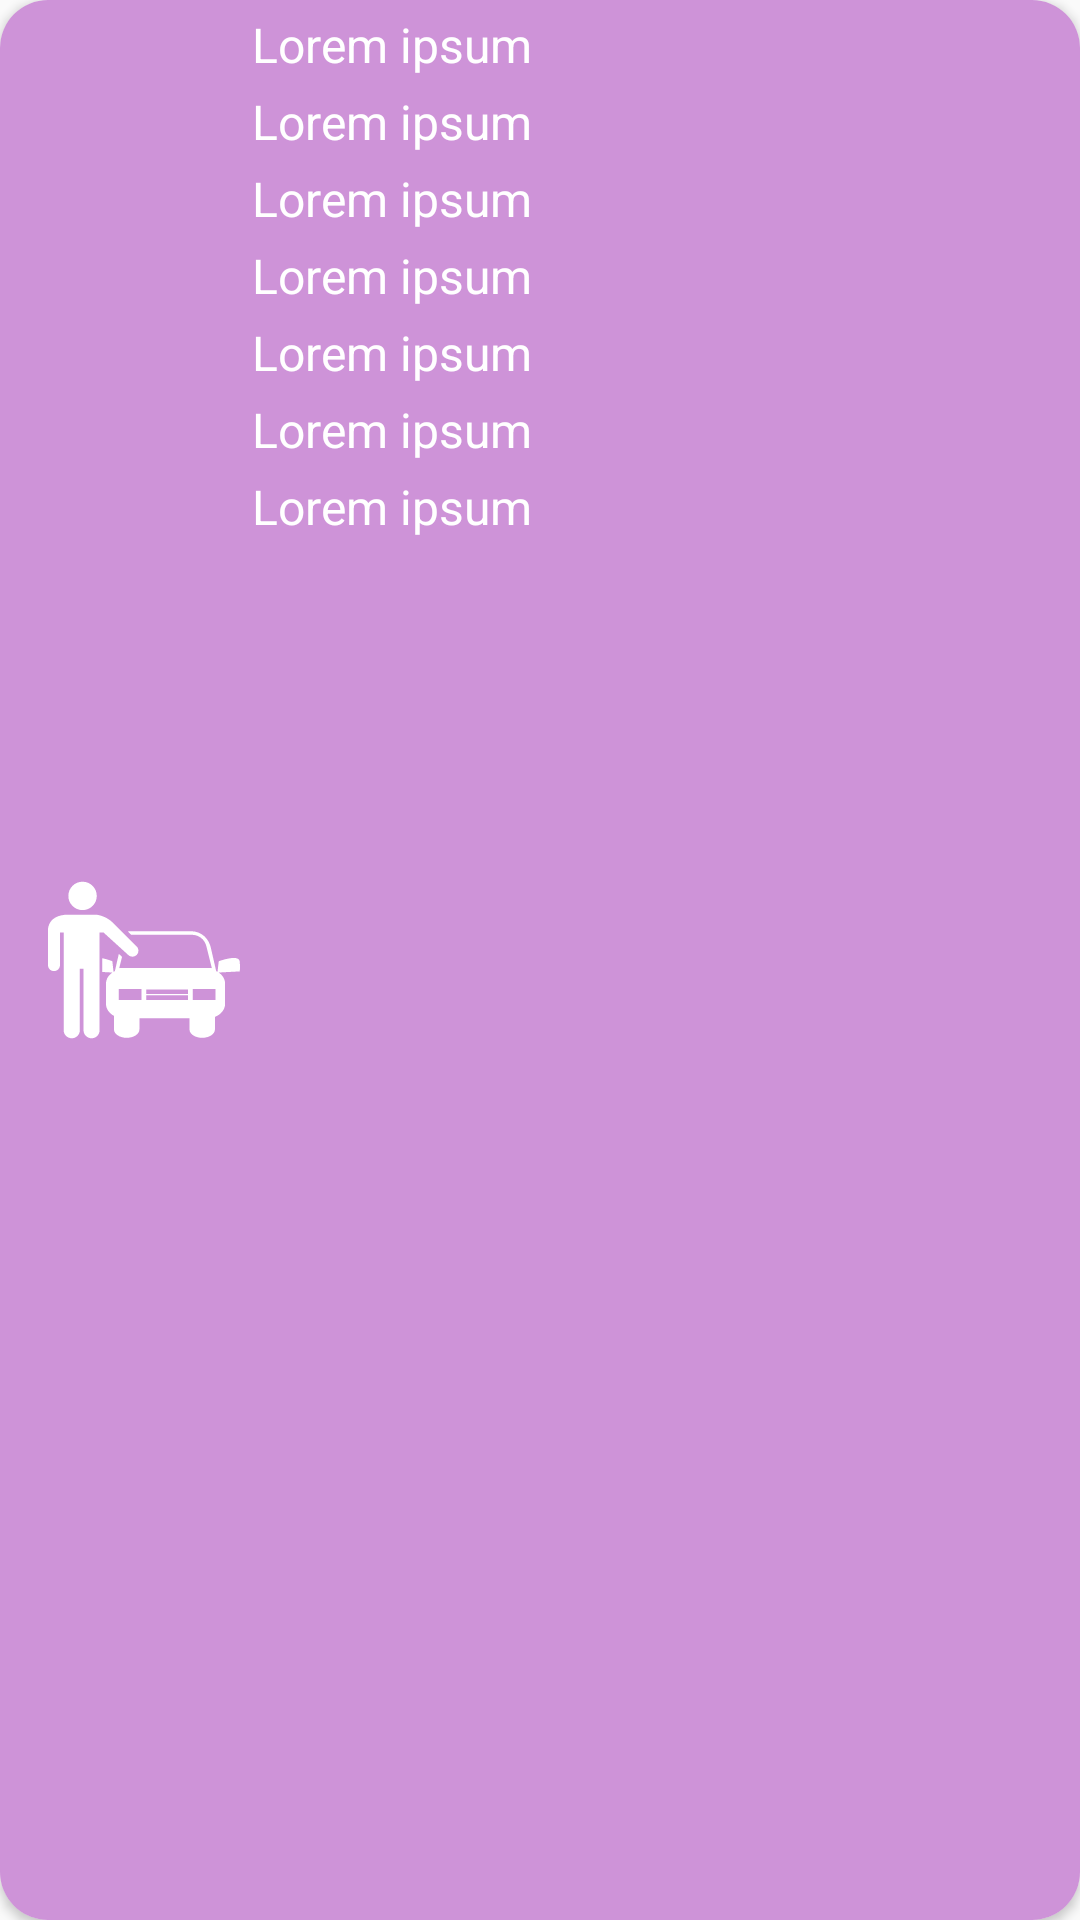

Layout XML and referenced resources for this Android screen:
<!-- AndroidManifest.xml: application theme AppTheme -->
<!-- res/layout/car_owner_item.xml -->
<?xml version="1.0" encoding="utf-8"?>
<androidx.cardview.widget.CardView
    xmlns:android="http://schemas.android.com/apk/res/android"
    xmlns:app="http://schemas.android.com/apk/res-auto"
    xmlns:tools="http://schemas.android.com/tools"
    android:layout_width="match_parent"
    android:layout_height="wrap_content"
    android:layout_margin="4dp"
    android:padding="4dp"
    app:cardCornerRadius="16dp"
    app:layout_constraintTop_toTopOf="parent"
    app:layout_constraintStart_toStartOf="parent"
    app:layout_constraintEnd_toEndOf="parent"
    app:layout_constraintBottom_toBottomOf="parent">

    <androidx.constraintlayout.widget.ConstraintLayout
        android:layout_width="match_parent"
        android:layout_height="match_parent"
        android:background="#ce93d8"
        android:orientation="vertical">

        <androidx.constraintlayout.widget.Guideline
            android:id="@+id/guideline_start"
            android:layout_width="match_parent"
            android:layout_height="wrap_content"
            android:orientation="vertical"
            app:layout_constraintGuide_begin="16dp"/>

        <androidx.constraintlayout.widget.Guideline
            android:id="@+id/guideline_end"
            android:layout_width="match_parent"
            android:layout_height="wrap_content"
            android:orientation="vertical"
            app:layout_constraintGuide_end="16dp"/>

        <ImageView
            android:id="@+id/car_owner_icon"
            android:layout_width="64dp"
            android:layout_height="78dp"
            android:tint="@android:color/white"
            android:src="@drawable/ic_car_owner_icon"
            app:layout_constraintTop_toTopOf="parent"
            app:layout_constraintStart_toStartOf="@id/guideline_start"
            app:layout_constraintEnd_toStartOf="@id/tv_fullName"
            app:layout_constraintBottom_toBottomOf="parent"
            android:contentDescription="@string/car_owner_icon"
            tools:ignore="UseAppTint" />


        <TextView
            android:id="@+id/tv_fullName"
            android:layout_width="0dp"
            android:layout_height="wrap_content"
            android:text="@string/placeholder"
            android:layout_marginTop="4dp"
            android:layout_marginStart="4dp"
            android:textColor="@android:color/white"
            android:textSize="16sp"
            app:layout_constraintStart_toEndOf="@id/car_owner_icon"
            app:layout_constraintEnd_toEndOf="@id/guideline_end"
            app:layout_constraintTop_toTopOf="parent"/>

        <TextView
            android:id="@+id/tv_email"
            android:layout_width="0dp"
            android:layout_height="wrap_content"
            android:text="@string/placeholder"
            android:layout_marginTop="4dp"
            android:textSize="16sp"
            android:textColor="@android:color/white"
            app:layout_constraintStart_toStartOf="@id/tv_fullName"
            app:layout_constraintEnd_toEndOf="@id/guideline_end"
            app:layout_constraintTop_toBottomOf="@+id/tv_fullName"/>

        <TextView
            android:id="@+id/tv_country"
            android:layout_width="0dp"
            android:layout_height="wrap_content"
            android:text="@string/placeholder"
            android:layout_marginTop="4dp"
            android:textSize="16sp"
            android:textColor="@android:color/white"
            app:layout_constraintStart_toStartOf="@id/tv_fullName"
            app:layout_constraintEnd_toEndOf="@id/guideline_end"
            app:layout_constraintTop_toBottomOf="@+id/tv_email"/>

        <TextView
            android:id="@+id/tv_carMake_color_year"
            android:layout_width="0dp"
            android:layout_height="wrap_content"
            android:text="@string/placeholder"
            android:layout_marginTop="4dp"
            android:textSize="16sp"
            android:textColor="@android:color/white"
            app:layout_constraintStart_toStartOf="@id/tv_fullName"
            app:layout_constraintEnd_toEndOf="@id/guideline_end"
            app:layout_constraintTop_toBottomOf="@+id/tv_country"/>

        <TextView
            android:id="@+id/tv_gender"
            android:layout_width="0dp"
            android:layout_height="wrap_content"
            android:text="@string/placeholder"
            android:layout_marginTop="4dp"
            android:textSize="16sp"
            android:textColor="@android:color/white"
            app:layout_constraintStart_toStartOf="@id/tv_fullName"
            app:layout_constraintEnd_toEndOf="@id/guideline_end"
            app:layout_constraintTop_toBottomOf="@+id/tv_carMake_color_year"/>

        <TextView
            android:id="@+id/tv_jobTitle"
            android:layout_width="0dp"
            android:layout_height="wrap_content"
            android:text="@string/placeholder"
            android:layout_marginTop="4dp"
            android:textSize="16sp"
            android:textColor="@android:color/white"
            app:layout_constraintStart_toStartOf="@id/tv_fullName"
            app:layout_constraintEnd_toEndOf="@id/guideline_end"
            app:layout_constraintTop_toBottomOf="@+id/tv_gender"/>

        <TextView
            android:id="@+id/tv_bio"
            android:layout_width="0dp"
            android:layout_height="wrap_content"
            android:text="@string/placeholder"
            android:layout_marginTop="4dp"
            android:textSize="16sp"
            android:textColor="@android:color/white"
            app:layout_constraintStart_toStartOf="@id/tv_fullName"
            app:layout_constraintEnd_toEndOf="@id/guideline_end"
            app:layout_constraintTop_toBottomOf="@+id/tv_jobTitle"/>


    </androidx.constraintlayout.widget.ConstraintLayout>
</androidx.cardview.widget.CardView>
<!-- resources referenced by this layout -->
<resources>
  <!-- drawable ic_car_owner_icon: vector/xml drawable (drawable, 2164 chars, omitted) -->
  <string name="placeholder">Lorem ipsum</string>
  <style name="AppTheme" parent="Theme.AppCompat.Light.DarkActionBar">
          
          <item name="colorPrimary">@color/colorPrimary</item>
          <item name="colorPrimaryDark">@color/colorPrimaryDark</item>
          <item name="colorAccent">@color/colorAccent</item>
          <item name="android:textColor">@android:color/white</item>
      </style>
  <color name="colorPrimary">#ab47bc</color>
  <color name="colorPrimaryDark">#8e24aa</color>
  <color name="colorAccent">#03DAC5</color>
</resources>
